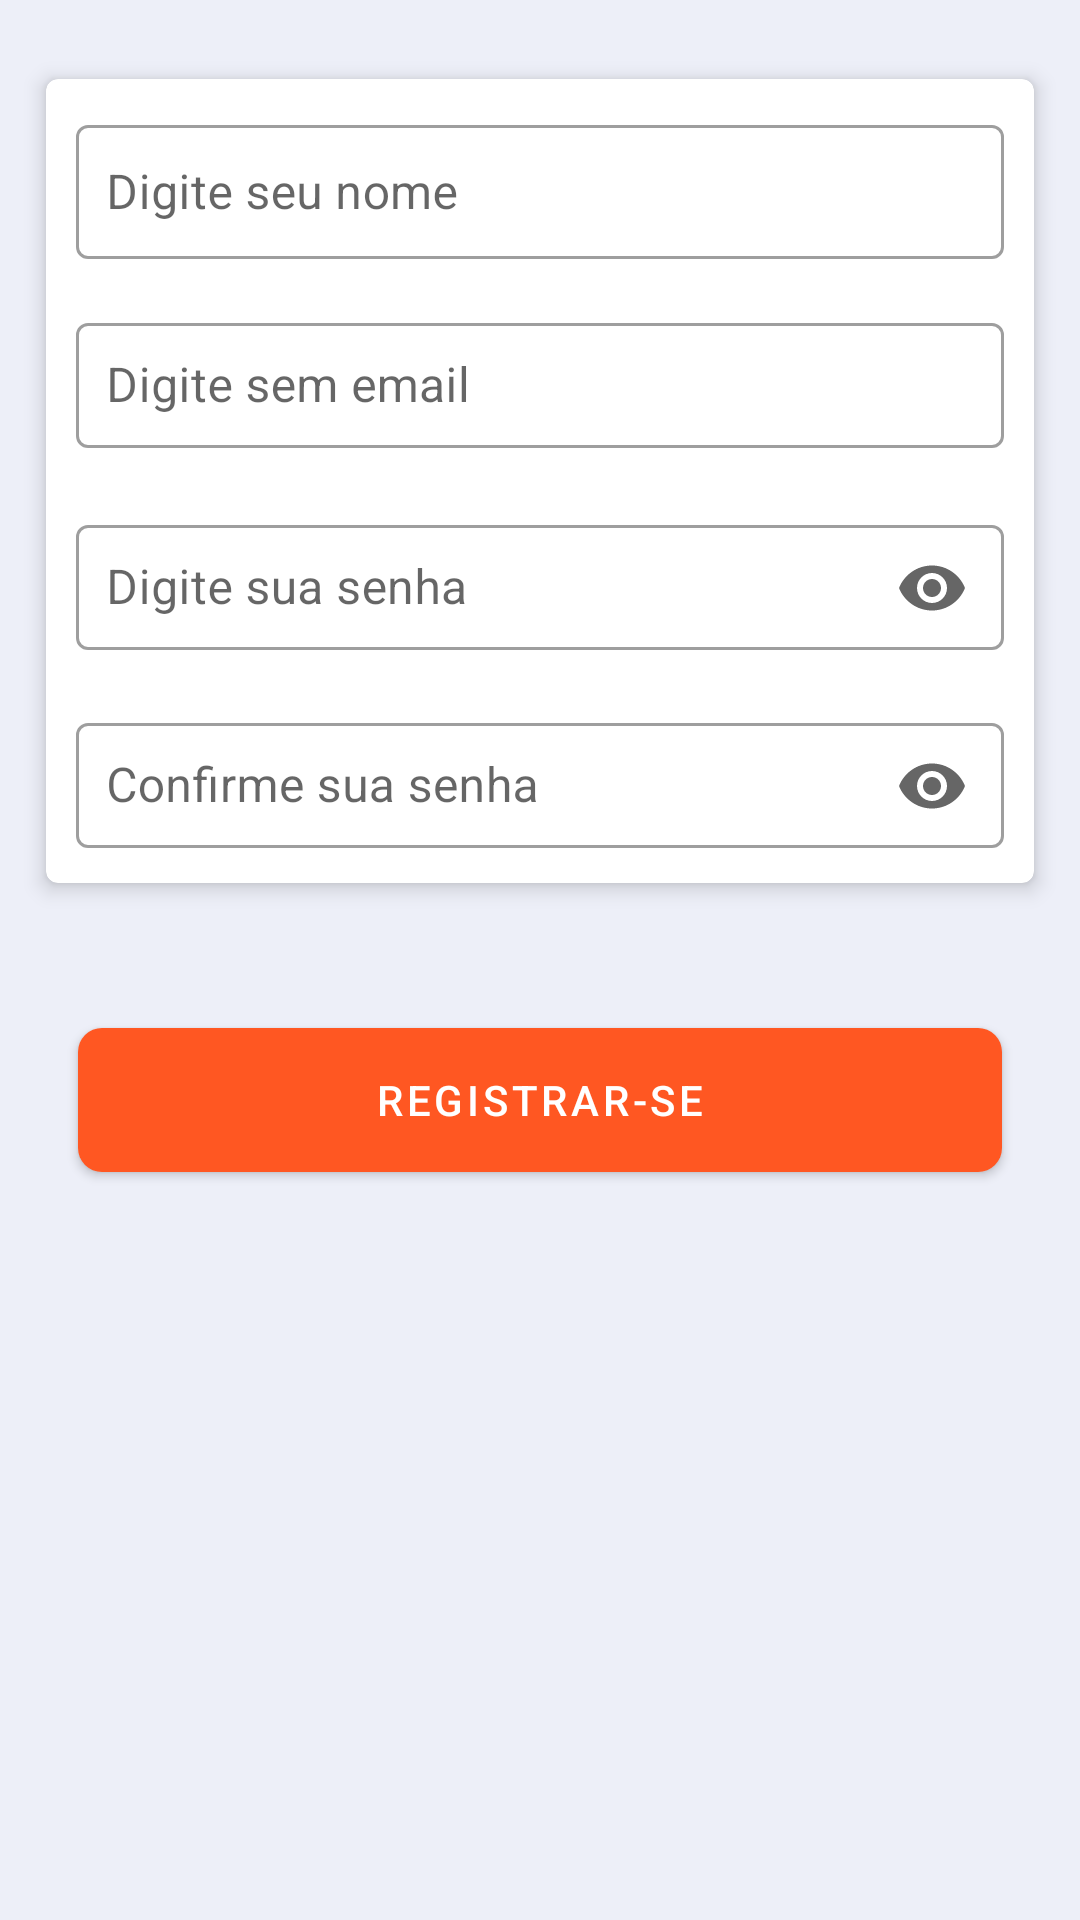

Produce the Android XML layout that renders to this screen, including the resource entries it uses.
<!-- AndroidManifest.xml: application theme Theme.ManagerTraining -->
<!-- res/layout/fragment_register.xml -->
<androidx.constraintlayout.widget.ConstraintLayout xmlns:android="http://schemas.android.com/apk/res/android"
    xmlns:app="http://schemas.android.com/apk/res-auto"
    xmlns:tools="http://schemas.android.com/tools"
    android:layout_width="match_parent"
    android:layout_height="match_parent"
    android:background="@color/color_primary_light">

    <ScrollView
        android:id="@+id/scroll"
        android:layout_width="match_parent"
        android:layout_height="0dp"
        app:layout_constraintBottom_toBottomOf="parent"
        app:layout_constraintTop_toTopOf="parent">

        <androidx.constraintlayout.widget.ConstraintLayout
            android:id="@+id/input_register_name"
            android:layout_width="match_parent"
            android:layout_height="wrap_content">

            <androidx.appcompat.widget.AppCompatImageView
                android:id="@+id/logo"
                android:layout_width="wrap_content"
                android:layout_height="wrap_content"
                android:src="@drawable/ic_user_icon"
                app:layout_constraintEnd_toEndOf="parent"
                app:layout_constraintStart_toStartOf="parent"
                app:layout_constraintTop_toTopOf="parent" />

            <androidx.cardview.widget.CardView
                android:id="@+id/card_view_register"
                android:layout_width="0dp"
                android:layout_height="wrap_content"
                android:layout_marginHorizontal="@dimen/dimen_3"
                app:cardCornerRadius="@dimen/dimen_6"
                app:cardElevation="@dimen/dimen_6"
                app:cardUseCompatPadding="true"
                app:contentPadding="@dimen/dimen_3"
                app:layout_constraintBottom_toTopOf="@+id/btn_confirm"
                app:layout_constraintEnd_toEndOf="parent"
                app:layout_constraintStart_toStartOf="parent"
                app:layout_constraintTop_toBottomOf="@id/logo">

                <androidx.constraintlayout.widget.ConstraintLayout
                    android:layout_width="match_parent"
                    android:layout_height="match_parent">

                    <com.google.android.material.textfield.TextInputLayout
                        android:id="@+id/register_name"
                        style="@style/Widget.MaterialComponents.TextInputLayout.OutlinedBox"
                        android:layout_width="0dp"
                        android:layout_height="50dp"
                        android:hint="@string/register_name"
                        app:endIconMode="clear_text"
                        app:layout_constraintBottom_toTopOf="@+id/input_register_login"
                        app:layout_constraintEnd_toEndOf="parent"
                        app:layout_constraintStart_toStartOf="parent"
                        app:layout_constraintTop_toTopOf="parent">

                        <com.google.android.material.textfield.TextInputEditText
                            android:id="@+id/edt_input_name"
                            android:layout_width="match_parent"
                            android:layout_height="match_parent"
                            android:maxLines="1"
                            android:padding="@dimen/dimen_3"
                            android:scrollHorizontally="true"
                            android:singleLine="true" />

                    </com.google.android.material.textfield.TextInputLayout>


                    <com.google.android.material.textfield.TextInputLayout
                        android:id="@+id/input_register_login"
                        style="@style/Widget.MaterialComponents.TextInputLayout.OutlinedBox"
                        android:layout_width="0dp"
                        android:layout_height="50dp"
                        android:layout_marginTop="@dimen/dimen_2"
                        android:layout_marginBottom="@dimen/dimen_2"
                        android:hint="@string/register_login"
                        app:endIconMode="clear_text"
                        app:layout_constraintBottom_toTopOf="@+id/input_register_password"
                        app:layout_constraintEnd_toEndOf="parent"
                        app:layout_constraintStart_toStartOf="parent"
                        app:layout_constraintTop_toBottomOf="@+id/register_name">

                        <com.google.android.material.textfield.TextInputEditText
                            android:id="@+id/edt_input_login"
                            android:layout_width="match_parent"
                            android:layout_height="wrap_content"
                            android:maxLines="1"
                            android:padding="@dimen/dimen_3"
                            android:scrollHorizontally="true"
                            android:singleLine="true" />


                    </com.google.android.material.textfield.TextInputLayout>

                    <com.google.android.material.textfield.TextInputLayout
                        android:id="@+id/input_register_password"
                        style="@style/Widget.MaterialComponents.TextInputLayout.OutlinedBox"
                        android:layout_width="0dp"
                        android:layout_height="50dp"
                        android:hint="@string/register_create_password"
                        app:endIconMode="password_toggle"
                        app:layout_constraintBottom_toTopOf="@+id/register_confirm_password"
                        app:layout_constraintEnd_toEndOf="parent"
                        app:layout_constraintStart_toStartOf="parent"
                        app:layout_constraintTop_toBottomOf="@+id/input_register_login">


                        <com.google.android.material.textfield.TextInputEditText
                            android:id="@+id/edt_input_password"
                            android:layout_width="match_parent"
                            android:layout_height="wrap_content"
                            android:inputType="numberPassword"
                            android:maxLines="1"
                            android:padding="@dimen/dimen_3"
                            android:scrollHorizontally="true"
                            android:singleLine="true" />


                    </com.google.android.material.textfield.TextInputLayout>

                    <com.google.android.material.textfield.TextInputLayout
                        android:id="@+id/register_confirm_password"
                        style="@style/Widget.MaterialComponents.TextInputLayout.OutlinedBox"
                        android:layout_width="0dp"
                        android:layout_height="50dp"
                        android:layout_marginTop="@dimen/dimen_2"
                        android:hint="@string/confirm_password"
                        app:endIconMode="password_toggle"
                        app:layout_constraintBottom_toBottomOf="parent"
                        app:layout_constraintEnd_toEndOf="parent"
                        app:layout_constraintStart_toStartOf="parent"
                        app:layout_constraintTop_toBottomOf="@+id/input_register_password">

                        <com.google.android.material.textfield.TextInputEditText
                            android:id="@+id/edt_input_confirmPassword"
                            android:layout_width="match_parent"
                            android:layout_height="wrap_content"
                            android:inputType="numberPassword"
                            android:maxLines="1"
                            android:padding="@dimen/dimen_3"
                            android:scrollHorizontally="true"
                            android:singleLine="true" />


                    </com.google.android.material.textfield.TextInputLayout>

                </androidx.constraintlayout.widget.ConstraintLayout>

            </androidx.cardview.widget.CardView>

            <com.google.android.material.button.MaterialButton
                android:id="@+id/btn_confirm"
                style="@style/PrimaryButtonMaterial"
                android:layout_width="0dp"
                android:layout_height="60dp"
                android:layout_marginHorizontal="@dimen/dimen_2"
                android:layout_marginTop="@dimen/dimen_2"
                android:text="@string/btn_register"
                app:layout_constraintBottom_toBottomOf="parent"
                app:layout_constraintEnd_toEndOf="@id/card_view_register"
                app:layout_constraintStart_toStartOf="@id/card_view_register"
                app:layout_constraintTop_toBottomOf="@id/card_view_register"
                />

            <androidx.appcompat.widget.AppCompatTextView
                android:id="@+id/tv_message_error"
                android:layout_width="wrap_content"
                android:layout_height="wrap_content"
                android:layout_marginVertical="@dimen/dimen_4"
                android:textColor="@color/red_color"
                android:textSize="@dimen/text_h3"
                android:textStyle="italic"
                app:layout_constraintBottom_toTopOf="@id/btn_confirm"
                app:layout_constraintEnd_toEndOf="parent"
                app:layout_constraintStart_toStartOf="parent"
                app:layout_constraintTop_toBottomOf="@+id/card_view_register"
                tools:text="Senha incorreta" />

        </androidx.constraintlayout.widget.ConstraintLayout>
    </ScrollView>

    <ProgressBar
        android:id="@+id/pb_loading"
        android:layout_width="wrap_content"
        android:layout_height="wrap_content"
        android:visibility="gone"
        app:layout_constraintBottom_toBottomOf="parent"
        app:layout_constraintEnd_toEndOf="parent"
        app:layout_constraintStart_toStartOf="parent"
        app:layout_constraintTop_toTopOf="parent" />

</androidx.constraintlayout.widget.ConstraintLayout>
<!-- resources referenced by this layout -->
<resources>
  <color name="color_primary_light">#173F51B5</color>
  <color name="red_color">#F60707</color>
  <dimen name="dimen_2">16dp</dimen>
  <dimen name="dimen_3">10dp</dimen>
  <dimen name="dimen_4">8dp</dimen>
  <dimen name="dimen_6">4dp</dimen>
  <dimen name="text_h3">14sp</dimen>
  <string name="btn_register">Registrar-se</string>
  <string name="confirm_password">Confirme sua senha</string>
  <string name="register_create_password">Digite sua senha</string>
  <string name="register_login">Digite sem email</string>
  <string name="register_name">Digite seu nome</string>
  <style name="PrimaryButtonMaterial">
          <item name="android:padding">10dp</item>
          <item name="android:focusable">true</item>
          <item name="android:clickable">true</item>
          <item name="cornerRadius">8dp</item>
      </style>
  <style name="Theme.ManagerTraining" parent="Theme.MaterialComponents.Light.NoActionBar">
          
          <item name="colorPrimary">@color/colorPrimary</item>
          <item name="colorPrimaryVariant">@color/colorPrimary</item>
          <item name="colorOnPrimary">@color/white</item>
          
          <item name="colorSecondary">@color/colorPrimary</item>
          <item name="colorSecondaryVariant">@color/colorPrimary</item>
          <item name="colorOnSecondary">@color/black</item>
          
          <item name="android:statusBarColor" tools:targetApi="l">?attr/colorPrimaryVariant</item>
          
      </style>
  <color name="colorPrimary">#FF5722</color>
  <color name="white">#FFFFFFFF</color>
  <color name="black">#FF000000</color>
</resources>
